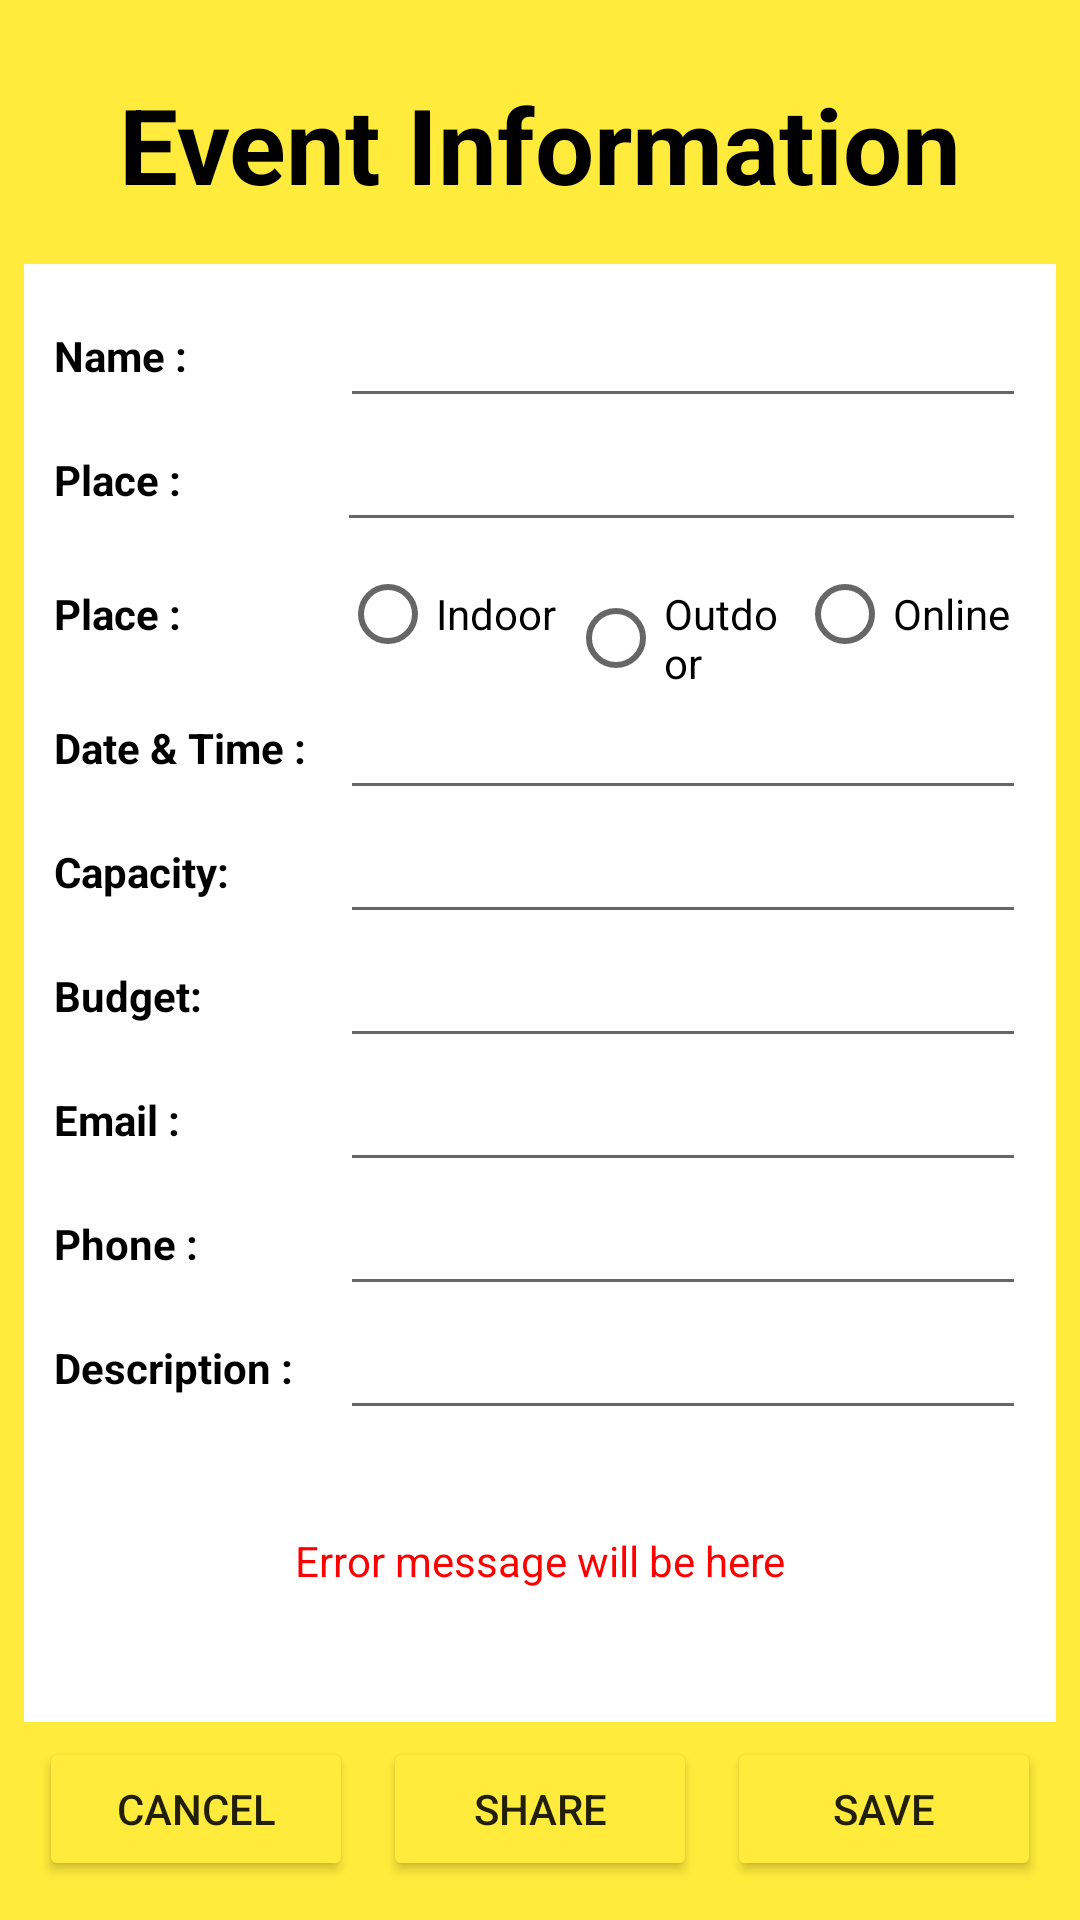

Layout XML and referenced resources for this Android screen:
<!-- AndroidManifest.xml: application theme Theme.EventManagementApp_206 -->
<!-- res/layout/activity_event_information.xml -->
<?xml version="1.0" encoding="utf-8"?>
<LinearLayout xmlns:android="http://schemas.android.com/apk/res/android"
    android:orientation="vertical"
    xmlns:tools="http://schemas.android.com/tools"
    android:layout_width="match_parent"
    android:layout_height="match_parent"
    tools:context=".EventInformation"
    android:padding="8dp"
    android:background="#FFEB3B">
    <TextView
        android:layout_width="match_parent"
        android:layout_height="80dp"
        android:text="Event Information"
        android:textSize="35sp"
        android:gravity="center"
        android:textStyle="bold"
        android:textColor="@color/black"
        tools:ignore="HardcodedText" />

    <LinearLayout
        android:layout_width="match_parent"
        android:layout_height="0dp"
        android:layout_weight="1"
        android:background="@color/white">
        <TableLayout
            android:layout_width="match_parent"
            android:layout_height="match_parent"
            android:padding="10dp">
            <TableRow>
                <TextView
                    android:layout_height="match_parent"
                    android:layout_width="match_parent"
                    android:text="Name :"
                    android:textColor="@color/black"
                    android:textStyle="bold"
                    android:layout_weight="1"
                    android:gravity="center_vertical"
                    tools:ignore="HardcodedText" />

                <EditText
                    android:id="@+id/NameInput"
                    android:layout_width="0dp"
                    android:layout_height="wrap_content"
                    android:layout_weight="20"
                    android:inputType="text"
                    android:textColor="@color/black"
                    tools:ignore="SpeakableTextPresentCheck,TouchTargetSizeCheck"></EditText>
            </TableRow>
            <TableRow>
                <TextView
                    android:layout_height="match_parent"
                    android:layout_width="match_parent"
                    android:text="Place :"
                    android:textColor="@color/black"
                    android:textStyle="bold"
                    android:layout_weight="1"
                    android:gravity="center_vertical"/>

                <EditText
                    android:id="@+id/PlaceInput"
                    android:layout_width="wrap_content"
                    android:layout_height="wrap_content"
                    android:layout_weight="20"
                    android:inputType="text"
                    android:textColor="@color/black"
                    tools:ignore="SpeakableTextPresentCheck,TouchTargetSizeCheck"></EditText>
            </TableRow>
            <TableRow>
                <TextView
                    android:layout_height="match_parent"
                    android:layout_width="match_parent"
                    android:text="Place :"
                    android:textColor="@color/black"
                    android:textStyle="bold"
                    android:layout_weight="1"
                    android:gravity="center_vertical"/>
                <RadioGroup
                    android:layout_width="0dp"
                    android:layout_weight="20"
                    android:orientation="horizontal">
                    <RadioButton
                        android:id="@+id/RB1"
                        android:layout_width="0dp"
                        android:layout_height="wrap_content"
                        android:text="Indoor"
                        android:textColor="@color/black"
                        android:layout_weight="1"/>
                    <RadioButton
                        android:id="@+id/RB2"
                        android:layout_width="0dp"
                        android:layout_height="wrap_content"
                        android:text="Outdoor"
                        android:textColor="@color/black"
                        android:layout_weight="1"/>
                    <RadioButton
                        android:id="@+id/RB3"
                        android:layout_width="0dp"
                        android:layout_height="wrap_content"
                        android:text="Online"
                        android:textColor="@color/black"
                        android:layout_weight="1"/>
                </RadioGroup>
            </TableRow>
            <TableRow>
                <TextView
                    android:layout_height="match_parent"
                    android:layout_width="match_parent"
                    android:text="Date &amp; Time :"
                    android:textColor="@color/black"
                    android:textStyle="bold"
                    android:layout_weight="1"
                    android:gravity="center_vertical"/>

                <EditText
                    android:id="@+id/DnT"
                    android:layout_width="0dp"
                    android:layout_height="wrap_content"
                    android:layout_weight="20"
                    android:inputType="datetime"
                    android:textColor="@color/black"
                    tools:ignore="SpeakableTextPresentCheck,TouchTargetSizeCheck" />
            </TableRow>
            <TableRow>
                <TextView
                    android:layout_height="match_parent"
                    android:layout_width="match_parent"
                    android:text="Capacity:"
                    android:textColor="@color/black"
                    android:textStyle="bold"
                    android:layout_weight="1"
                    android:gravity="center_vertical"/>

                <EditText
                    android:id="@+id/CapacityInput"
                    android:layout_width="0dp"
                    android:layout_height="wrap_content"
                    android:layout_weight="20"
                    android:inputType="numberSigned"
                    android:textColor="@color/black"
                    tools:ignore="SpeakableTextPresentCheck,TouchTargetSizeCheck" />
            </TableRow>
            <TableRow>
                <TextView
                    android:layout_height="match_parent"
                    android:layout_width="match_parent"
                    android:text="Budget:"
                    android:textColor="@color/black"
                    android:textStyle="bold"
                    android:layout_weight="1"
                    android:gravity="center_vertical"/>

                <EditText
                    android:id="@+id/BudgetInput"
                    android:layout_width="0dp"
                    android:layout_height="wrap_content"
                    android:layout_weight="20"
                    android:inputType="numberSigned"
                    android:textColor="@color/black"
                    tools:ignore="SpeakableTextPresentCheck,TouchTargetSizeCheck" />
            </TableRow>
            <TableRow>
                <TextView
                    android:layout_height="match_parent"
                    android:layout_width="match_parent"
                    android:text="Email :"
                    android:textColor="@color/black"
                    android:textStyle="bold"
                    android:layout_weight="1"
                    android:gravity="center_vertical"/>

                <EditText
                    android:id="@+id/EmailInput"
                    android:layout_width="0dp"
                    android:layout_height="wrap_content"
                    android:layout_weight="20"
                    android:inputType="textEmailAddress"
                    android:textColor="@color/black"
                    tools:ignore="SpeakableTextPresentCheck,TouchTargetSizeCheck" />
            </TableRow>
            <TableRow>
                <TextView
                    android:layout_height="match_parent"
                    android:layout_width="match_parent"
                    android:text="Phone :"
                    android:textColor="@color/black"
                    android:textStyle="bold"
                    android:layout_weight="1"
                    android:gravity="center_vertical"/>

                <EditText
                    android:id="@+id/PhoneInput"
                    android:layout_width="0dp"
                    android:layout_height="wrap_content"
                    android:layout_weight="20"
                    android:inputType="phone"
                    android:textColor="@color/black"
                    tools:ignore="SpeakableTextPresentCheck,TouchTargetSizeCheck" />
            </TableRow>
            <TableRow>
                <TextView
                    android:layout_height="match_parent"
                    android:layout_width="match_parent"
                    android:text="Description :"
                    android:textColor="@color/black"
                    android:textStyle="bold"
                    android:layout_weight="1"
                    android:gravity="center_vertical"/>

                <EditText
                    android:id="@+id/DescInput"
                    android:layout_width="0dp"
                    android:layout_height="wrap_content"
                    android:layout_weight="20"
                    android:inputType="text"
                    android:textColor="@color/black"
                    tools:ignore="SpeakableTextPresentCheck,TouchTargetSizeCheck" />
            </TableRow>
            <TextView
                android:id="@+id/ErrorOutput"
                android:layout_width="match_parent"
                android:layout_height="match_parent"
                android:padding="5dp"
                android:gravity="center"
                android:text="Error message will be here"
                android:textColor="#FF0000"/>

        </TableLayout>
    </LinearLayout>

    <LinearLayout
        android:layout_width="match_parent"
        android:layout_height="wrap_content"
        android:orientation="horizontal">

        <Button
            android:id="@+id/BtnCancel"
            android:layout_width="0dp"
            android:layout_height="wrap_content"
            android:layout_margin="5dp"
            android:layout_weight="1"
            android:backgroundTint="#FFEB3B"
            android:text="Cancel"
            tools:ignore="TextContrastCheck" />

        <Button
            android:id="@+id/BtnShare"
            android:text="Share"
            android:layout_width="0dp"
            android:layout_weight="1"
            android:layout_height="wrap_content"
            android:backgroundTint="#FFEB3B"
            android:layout_margin="5dp"/>

        <Button
            android:id="@+id/BtnSave"
            android:text="Save"
            android:layout_width="0dp"
            android:layout_weight="1"
            android:layout_height="wrap_content"
            android:backgroundTint="#FFEB3B"
            android:layout_margin="5dp"/>
    </LinearLayout>
</LinearLayout>
<!-- resources referenced by this layout -->
<resources>
  <style name="Theme.EventManagementApp_206" parent="Theme.MaterialComponents.DayNight.DarkActionBar">
          
          <item name="colorPrimary">@color/purple_500</item>
          <item name="colorPrimaryVariant">@color/purple_700</item>
          <item name="colorOnPrimary">@color/white</item>
          
          <item name="colorSecondary">@color/teal_200</item>
          <item name="colorSecondaryVariant">@color/teal_700</item>
          <item name="colorOnSecondary">@color/black</item>
          
          <item name="android:statusBarColor">?attr/colorPrimaryVariant</item>
          
      </style>
  <!-- not gathered from this repository: default colours our renderer supplied (Android Studio template values) -->
  <color name="purple_500">#FF6200EE</color>
  <color name="purple_700">#FF3700B3</color>
  <color name="teal_200">#FF03DAC5</color>
  <color name="teal_700">#FF018786</color>
  <color name="black">#FF000000</color>
  <color name="white">#FFFFFFFF</color>
</resources>
